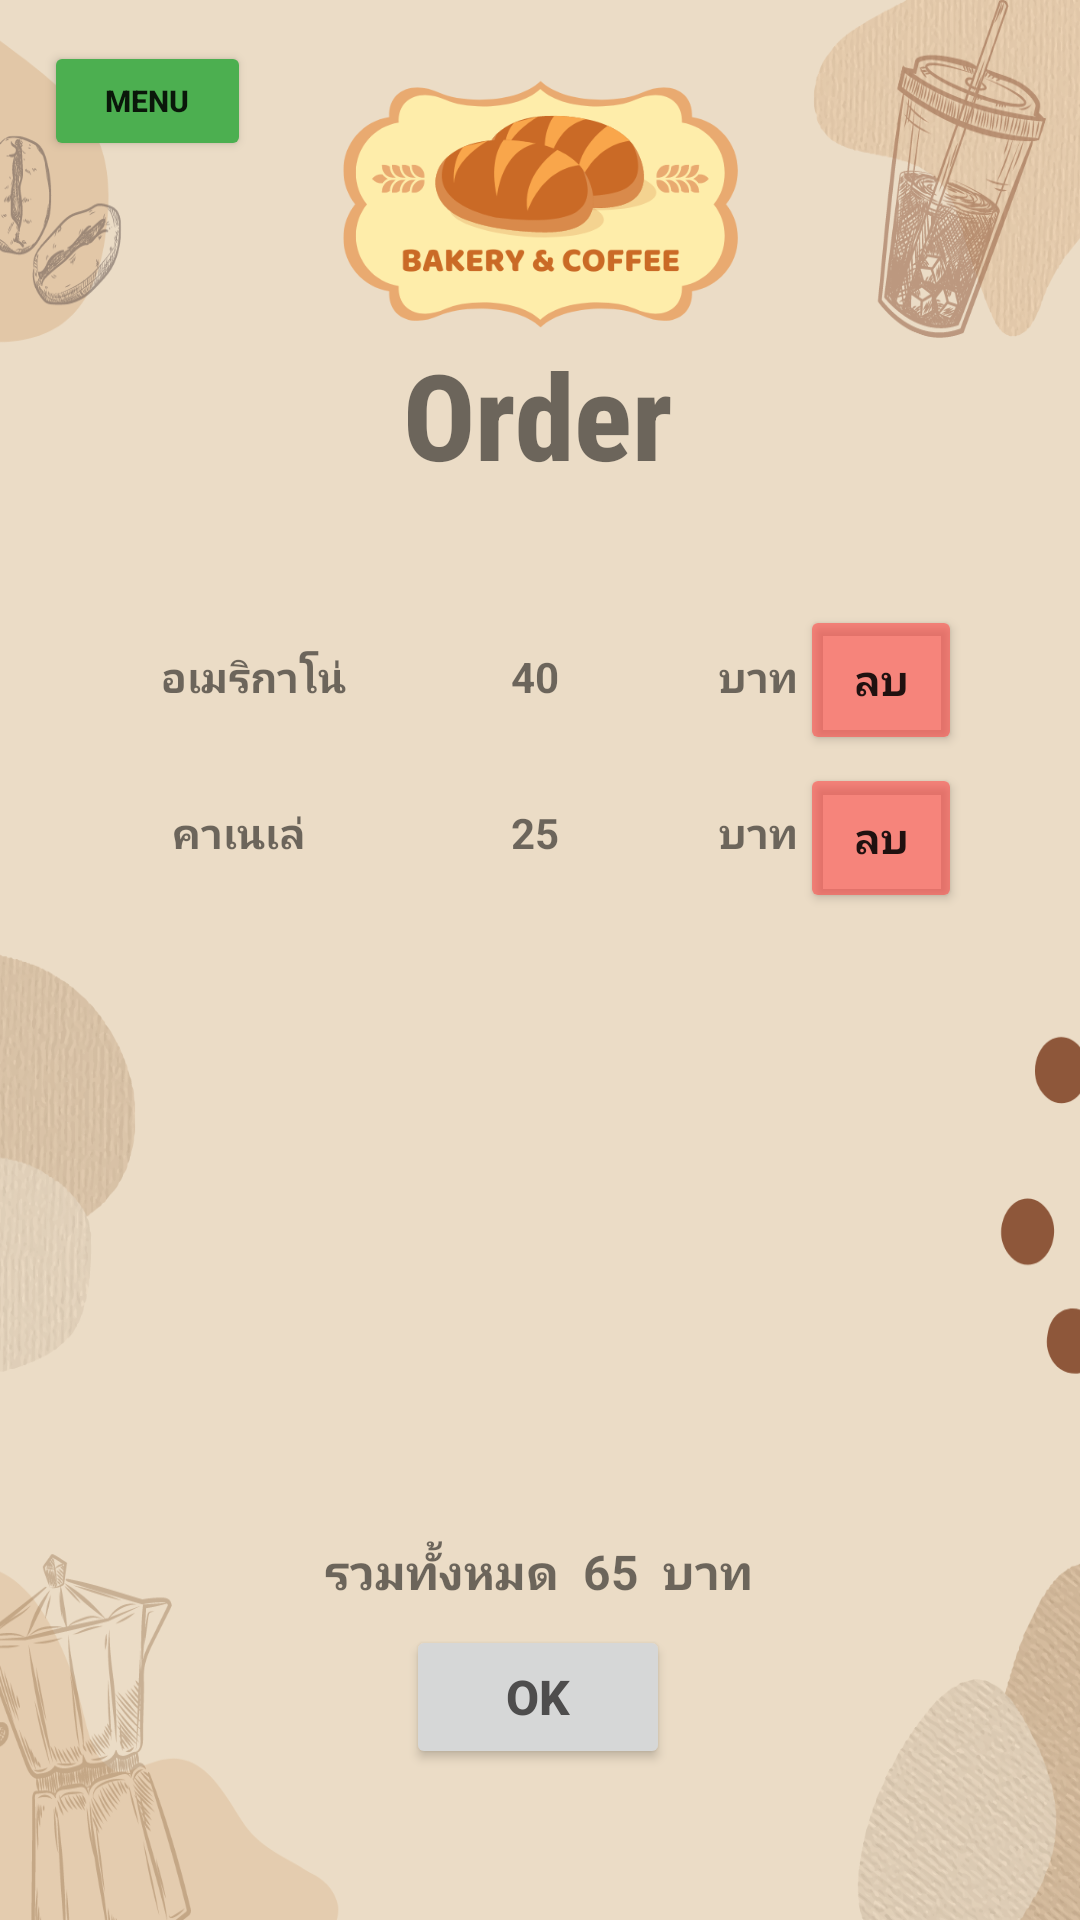

Android layout source for this screen:
<!-- AndroidManifest.xml: application theme Theme.Bakery -->
<!-- res/layout/activity_order7.xml -->
<?xml version="1.0" encoding="utf-8"?>
<androidx.constraintlayout.widget.ConstraintLayout xmlns:android="http://schemas.android.com/apk/res/android"
    xmlns:app="http://schemas.android.com/apk/res-auto"
    xmlns:tools="http://schemas.android.com/tools"
    android:layout_width="match_parent"
    android:layout_height="match_parent"
    android:background="@drawable/brown"
    tools:context=".order7">

    <Button
        android:id="@+id/menu"
        android:layout_width="69dp"
        android:layout_height="40dp"
        android:backgroundTint="#4CAF50"
        android:text="Menu"
        android:textSize="10sp"
        android:textStyle="bold"
        app:layout_constraintBottom_toBottomOf="parent"
        app:layout_constraintEnd_toEndOf="parent"
        app:layout_constraintHorizontal_bias="0.05"
        app:layout_constraintStart_toStartOf="parent"
        app:layout_constraintTop_toTopOf="parent"
        app:layout_constraintVertical_bias="0.023" />

    <ImageView
        android:id="@+id/imageView3"
        android:layout_width="153dp"
        android:layout_height="136dp"
        app:layout_constraintBottom_toBottomOf="parent"
        app:layout_constraintEnd_toEndOf="parent"
        app:layout_constraintStart_toStartOf="parent"
        app:layout_constraintTop_toTopOf="parent"
        app:layout_constraintVertical_bias="0.0"
        app:srcCompat="@drawable/logo" />

    <TextView
        android:id="@+id/textView10"
        android:layout_width="wrap_content"
        android:layout_height="wrap_content"
        android:fontFamily="sans-serif-condensed-medium"
        android:text="Order"
        android:textSize="40sp"
        android:textStyle="bold"
        app:layout_constraintBottom_toBottomOf="parent"
        app:layout_constraintEnd_toEndOf="parent"
        app:layout_constraintHorizontal_bias="0.498"
        app:layout_constraintStart_toStartOf="parent"
        app:layout_constraintTop_toTopOf="parent"
        app:layout_constraintVertical_bias="0.19" />

    <TextView
        android:id="@+id/textView18"
        android:layout_width="wrap_content"
        android:layout_height="wrap_content"
        android:text="อเมริกาโน่ "
        android:textStyle="bold"
        app:layout_constraintBottom_toBottomOf="parent"
        app:layout_constraintEnd_toEndOf="parent"
        app:layout_constraintHorizontal_bias="0.182"
        app:layout_constraintStart_toStartOf="parent"
        app:layout_constraintTop_toTopOf="parent"
        app:layout_constraintVertical_bias="0.348" />

    <TextView
        android:id="@+id/textView20"
        android:layout_width="wrap_content"
        android:layout_height="wrap_content"
        android:text="รวมทั้งหมด  65  บาท"
        android:textSize="16sp"
        android:textStyle="bold"
        app:layout_constraintBottom_toBottomOf="parent"
        app:layout_constraintEnd_toEndOf="parent"
        app:layout_constraintHorizontal_bias="0.498"
        app:layout_constraintStart_toStartOf="parent"
        app:layout_constraintTop_toTopOf="parent"
        app:layout_constraintVertical_bias="0.83" />

    <TextView
        android:id="@+id/textView19"
        android:layout_width="wrap_content"
        android:layout_height="wrap_content"
        android:text="40                บาท"
        android:textStyle="bold"
        app:layout_constraintBottom_toBottomOf="parent"
        app:layout_constraintEnd_toEndOf="parent"
        app:layout_constraintHorizontal_bias="0.645"
        app:layout_constraintStart_toStartOf="parent"
        app:layout_constraintTop_toTopOf="parent"
        app:layout_constraintVertical_bias="0.348" />

    <Button
        android:id="@+id/delete"
        android:layout_width="54dp"
        android:layout_height="50dp"
        android:backgroundTint="#8FFF4040"
        android:text="ลบ"
        android:textStyle="bold"
        app:layout_constraintBottom_toBottomOf="parent"
        app:layout_constraintEnd_toEndOf="parent"
        app:layout_constraintHorizontal_bias="0.871"
        app:layout_constraintStart_toStartOf="parent"
        app:layout_constraintTop_toTopOf="parent"
        app:layout_constraintVertical_bias="0.342" />

    <Button
        android:id="@+id/delete2"
        android:layout_width="54dp"
        android:layout_height="50dp"
        android:backgroundTint="#8FFF4040"
        android:text="ลบ"
        android:textStyle="bold"
        app:layout_constraintBottom_toBottomOf="parent"
        app:layout_constraintEnd_toEndOf="parent"
        app:layout_constraintHorizontal_bias="0.871"
        app:layout_constraintStart_toStartOf="parent"
        app:layout_constraintTop_toTopOf="parent"
        app:layout_constraintVertical_bias="0.431" />

    <TextView
        android:id="@+id/textView24"
        android:layout_width="wrap_content"
        android:layout_height="wrap_content"
        android:text="25                บาท"
        android:textStyle="bold"
        app:layout_constraintBottom_toBottomOf="parent"
        app:layout_constraintEnd_toEndOf="parent"
        app:layout_constraintHorizontal_bias="0.645"
        app:layout_constraintStart_toStartOf="parent"
        app:layout_constraintTop_toTopOf="parent"
        app:layout_constraintVertical_bias="0.432" />

    <TextView
        android:id="@+id/textView11"
        android:layout_width="wrap_content"
        android:layout_height="wrap_content"
        android:text="คาเนเล่"
        android:textStyle="bold"
        app:layout_constraintBottom_toBottomOf="parent"
        app:layout_constraintEnd_toEndOf="parent"
        app:layout_constraintHorizontal_bias="0.182"
        app:layout_constraintStart_toStartOf="parent"
        app:layout_constraintTop_toTopOf="parent"
        app:layout_constraintVertical_bias="0.432" />

    <Button
        android:id="@+id/ok"
        android:layout_width="wrap_content"
        android:layout_height="wrap_content"
        android:text="OK"
        android:textColor="#4E4D4D"
        android:textSize="16sp"
        android:textStyle="bold"
        app:layout_constraintBottom_toBottomOf="parent"
        app:layout_constraintEnd_toEndOf="parent"
        app:layout_constraintHorizontal_bias="0.498"
        app:layout_constraintStart_toStartOf="parent"
        app:layout_constraintTop_toTopOf="parent"
        app:layout_constraintVertical_bias="0.915" />

</androidx.constraintlayout.widget.ConstraintLayout>
<!-- resources referenced by this layout -->
<resources>
  <!-- drawable brown: png bitmap (drawable, 348996 bytes) -->
  <!-- drawable logo: png bitmap (drawable, 37661 bytes) -->
  <style name="Theme.Bakery" parent="Theme.MaterialComponents.DayNight.NoActionBar">
          
          <item name="colorPrimary">@color/Lavender</item>
          <item name="colorPrimaryVariant">@color/Lavender</item>
          <item name="colorOnPrimary">@color/white</item>
          
          <item name="colorSecondary">@color/teal_200</item>
          <item name="colorSecondaryVariant">@color/teal_700</item>
          <item name="colorOnSecondary">@color/black</item>
          
          <item name="android:statusBarColor">?attr/colorPrimaryVariant</item>
          
      </style>
  <!-- not gathered from this repository: default colours our renderer supplied (Android Studio template values) -->
  <color name="teal_200">#FF03DAC5</color>
  <color name="teal_700">#FF018786</color>
  <color name="black">#FF000000</color>
  <color name="white">#FFFFFFFF</color>
</resources>
